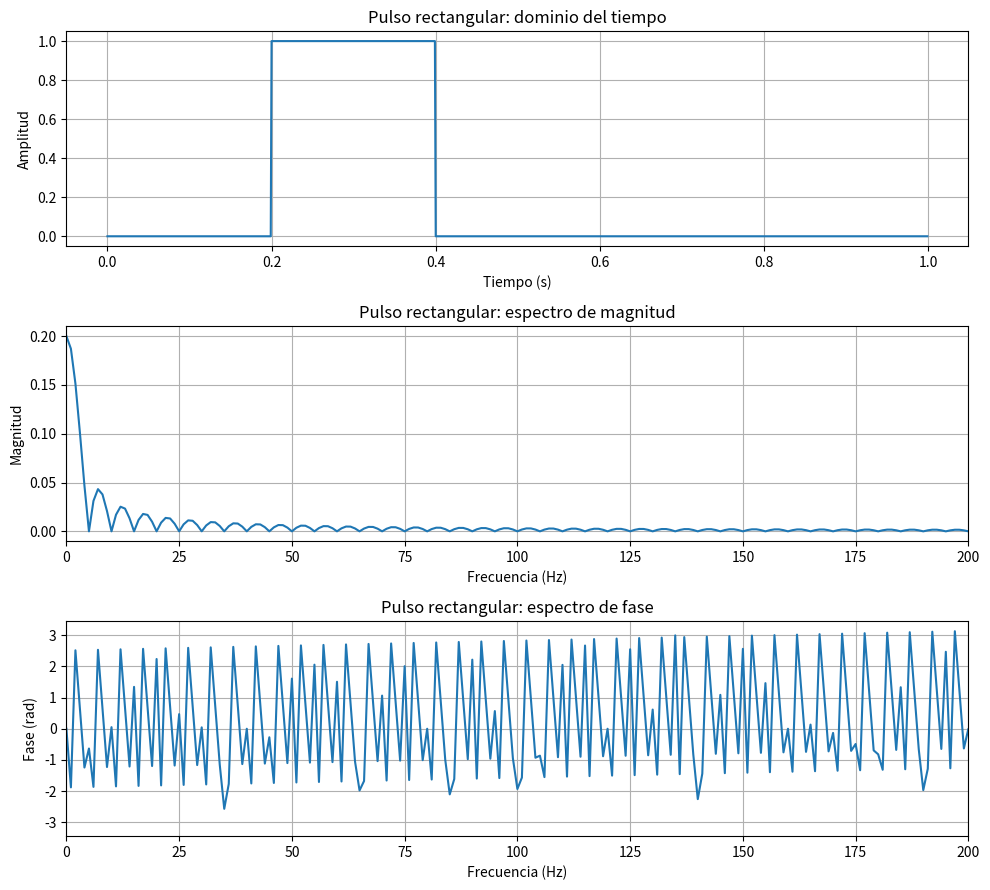
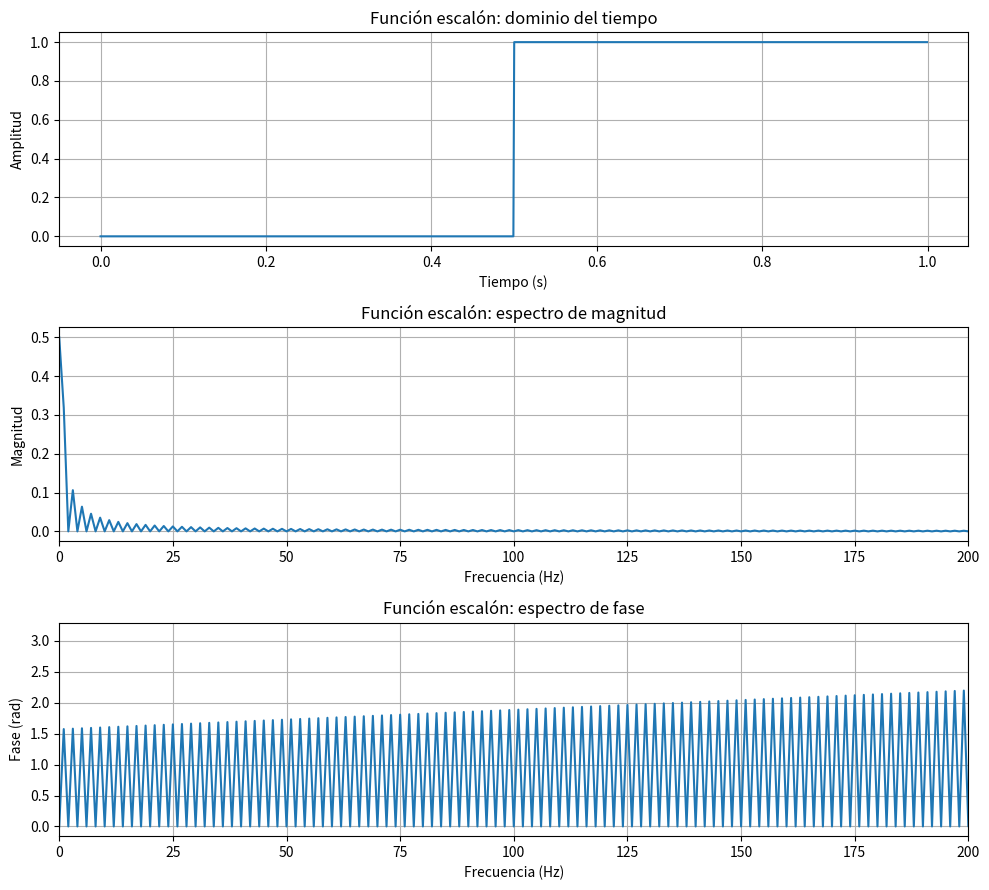
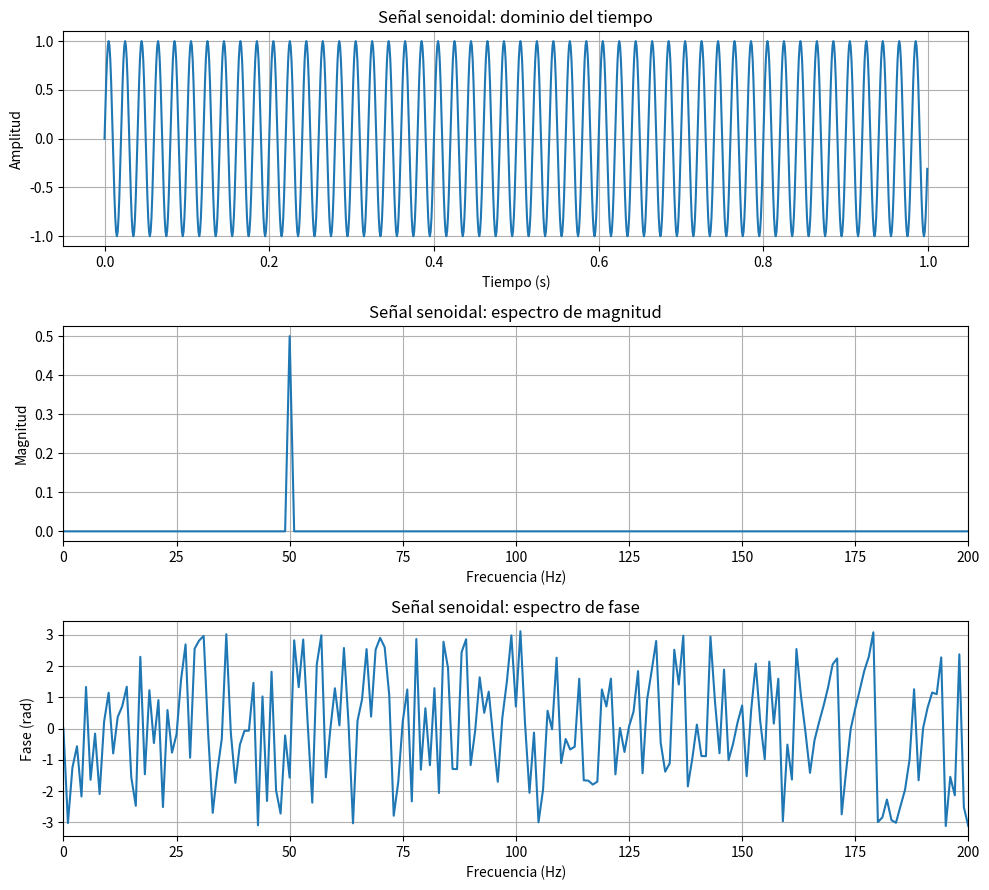
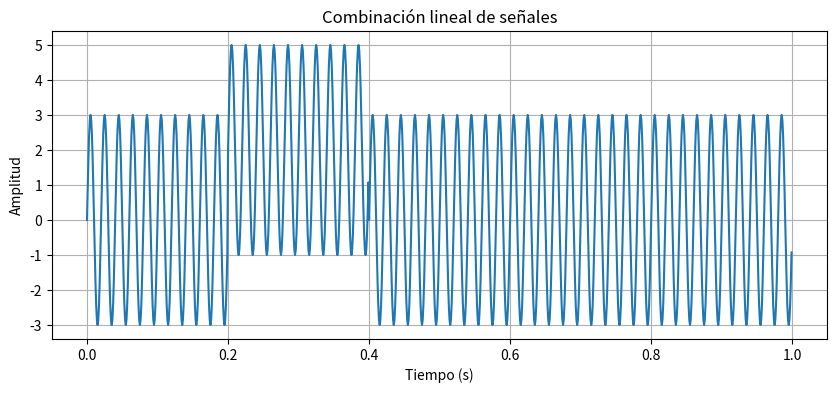
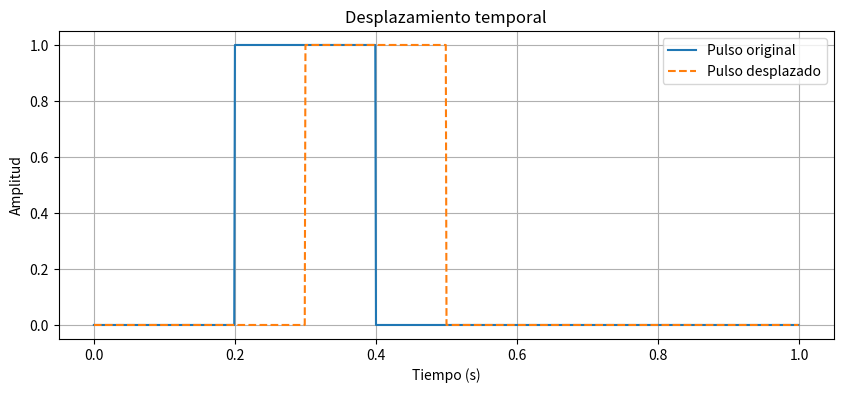
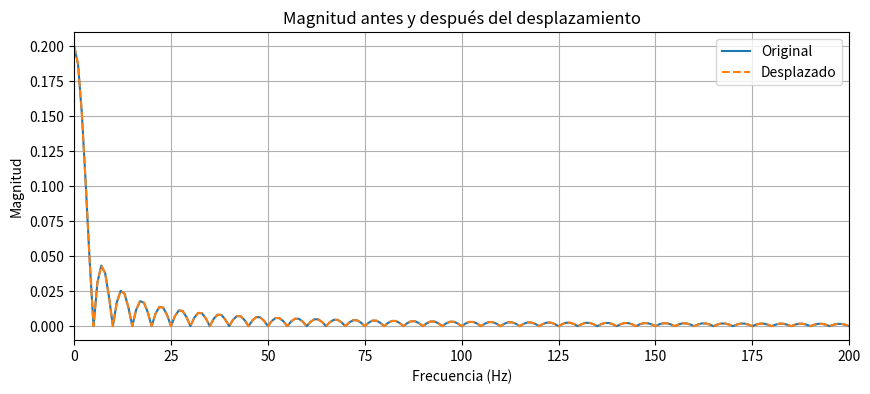
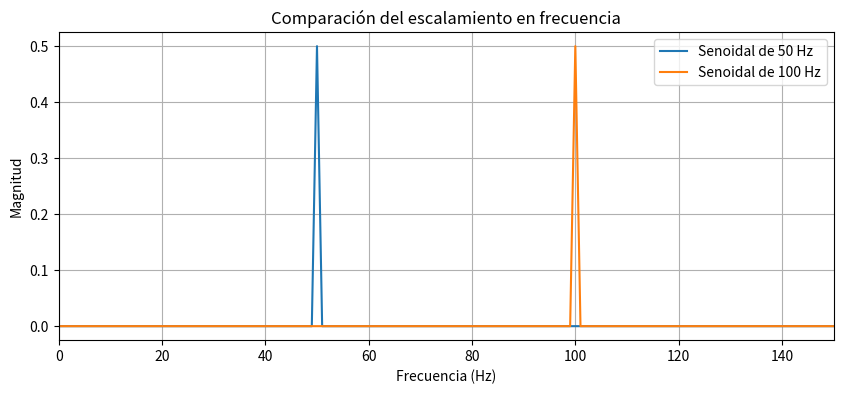

Source code (Python) for these figures, in order:

# ============================================================
# Simulacion y analisis de señales con la transformada de Fourier
# ============================================================

import numpy as np
import matplotlib.pyplot as plt

# 1. CONFIGURACIÓN DEL MUESTREO
# Frecuencia de muestreo: 1000 muestras por segundo
fs = 1000
T = 1.0
N = int(fs * T)

# Vector de tiempo: desde 0 hasta antes de T
t = np.arange(N) / fs

# Vector de frecuencias para representar el espectro
frecuencias = np.fft.fftfreq(N, d=1/fs)

# 2. GENERACIÓN DE LAS SEÑALES ELEMENTALES

# Pulso rectangular: vale 1 durante un intervalo de 0.2 s
pulso = np.where((t >= 0.2) & (t < 0.4), 1.0, 0.0)

# Función escalón: pasa de 0 a 1 en t = 0.5 s
escalon = np.where(t >= 0.5, 1.0, 0.0)

# Señal senoidal de 50 Hz y amplitud 1
f0 = 50
senoidal = np.sin(2 * np.pi * f0 * t)

# 3. FUNCIÓN PARA CALCULAR LA FFT Y GRAFICAR
def analizar_senal(senal, nombre):
    # Calculamos la Transformada Discreta de Fourier
    espectro = np.fft.fft(senal)

    # Normalizamos la magnitud para facilitar su interpretación
    magnitud = np.abs(espectro) / N

    # Calculamos la fase en radianes
    fase = np.angle(espectro)

    # Seleccionamos las frecuencias positivas
    mitad = N // 2
    f_pos = frecuencias[:mitad]
    mag_pos = magnitud[:mitad]

    # Gráficas: tiempo, magnitud y fase
    fig, ejes = plt.subplots(3, 1, figsize=(10, 9))

    ejes[0].plot(t, senal)
    ejes[0].set_title(f"{nombre}: dominio del tiempo")
    ejes[0].set_xlabel("Tiempo (s)")
    ejes[0].set_ylabel("Amplitud")
    ejes[0].grid(True)

    ejes[1].plot(f_pos, mag_pos)
    ejes[1].set_title(f"{nombre}: espectro de magnitud")
    ejes[1].set_xlabel("Frecuencia (Hz)")
    ejes[1].set_ylabel("Magnitud")
    ejes[1].set_xlim(0, 200)
    ejes[1].grid(True)

    ejes[2].plot(f_pos, fase[:mitad])
    ejes[2].set_title(f"{nombre}: espectro de fase")
    ejes[2].set_xlabel("Frecuencia (Hz)")
    ejes[2].set_ylabel("Fase (rad)")
    ejes[2].set_xlim(0, 200)
    ejes[2].grid(True)

    plt.tight_layout()
    plt.show()

    return espectro

# 4. ANÁLISIS DE LAS TRES SEÑALES
X_pulso = analizar_senal(pulso, "Pulso rectangular")
X_escalon = analizar_senal(escalon, "Función escalón")
X_senoidal = analizar_senal(senoidal, "Señal senoidal")

# 5. PROPIEDAD DE LINEALIDAD
# FFT(a*x + b*y) = a*FFT(x) + b*FFT(y)
a = 2
b = 3

senal_combinada = a * pulso + b * senoidal

FFT_combinada = np.fft.fft(senal_combinada)
FFT_lineal = a * X_pulso + b * X_senoidal

error_linealidad = np.max(np.abs(FFT_combinada - FFT_lineal))

print("PROPIEDAD DE LINEALIDAD")
print("Error máximo:", error_linealidad)
print("Se cumple si el error es aproximadamente cero.")

plt.figure(figsize=(10, 4))
plt.plot(t, senal_combinada)
plt.title("Combinación lineal de señales")
plt.xlabel("Tiempo (s)")
plt.ylabel("Amplitud")
plt.grid(True)
plt.show()

# 6. PROPIEDAD DEL DESPLAZAMIENTO TEMPORAL
# Desplazar la señal cambia la fase, pero conserva la magnitud.
desplazamiento_muestras = 100  # 0.1 segundos
pulso_desplazado = np.roll(pulso, desplazamiento_muestras)

X_original = np.fft.fft(pulso)
X_desplazado = np.fft.fft(pulso_desplazado)

print("\nPROPIEDAD DE DESPLAZAMIENTO")
print("Diferencia máxima de magnitudes:",
      np.max(np.abs(np.abs(X_original) - np.abs(X_desplazado))))

plt.figure(figsize=(10, 4))
plt.plot(t, pulso, label="Pulso original")
plt.plot(t, pulso_desplazado, "--", label="Pulso desplazado")
plt.title("Desplazamiento temporal")
plt.xlabel("Tiempo (s)")
plt.ylabel("Amplitud")
plt.legend()
plt.grid(True)
plt.show()

# Comparación de magnitudes espectrales
plt.figure(figsize=(10, 4))
plt.plot(frecuencias[:N//2], np.abs(X_original[:N//2])/N,
         label="Original")
plt.plot(frecuencias[:N//2], np.abs(X_desplazado[:N//2])/N,
         "--", label="Desplazado")
plt.title("Magnitud antes y después del desplazamiento")
plt.xlabel("Frecuencia (Hz)")
plt.ylabel("Magnitud")
plt.xlim(0, 200)
plt.legend()
plt.grid(True)
plt.show()

# 7. ESCALAMIENTO EN FRECUENCIA
# Comparamos senoidales de 50 Hz y 100 Hz.
senoidal_50 = np.sin(2 * np.pi * 50 * t)
senoidal_100 = np.sin(2 * np.pi * 100 * t)

X_50 = np.fft.fft(senoidal_50)
X_100 = np.fft.fft(senoidal_100)

plt.figure(figsize=(10, 4))
plt.plot(frecuencias[:N//2], np.abs(X_50[:N//2])/N,
         label="Senoidal de 50 Hz")
plt.plot(frecuencias[:N//2], np.abs(X_100[:N//2])/N,
         label="Senoidal de 100 Hz")
plt.title("Comparación del escalamiento en frecuencia")
plt.xlabel("Frecuencia (Hz)")
plt.ylabel("Magnitud")
plt.xlim(0, 150)
plt.legend()
plt.grid(True)
plt.show()

# 8. CONCLUSIONES NUMÉRICAS
print("\nRESULTADOS DEL ANÁLISIS")
print("Frecuencia de muestreo:", fs, "Hz")
print("Número de muestras:", N)
print("Frecuencia de la senoide original:", f0, "Hz")
print("La senoide de 100 Hz presenta el pico en una frecuencia mayor.")
